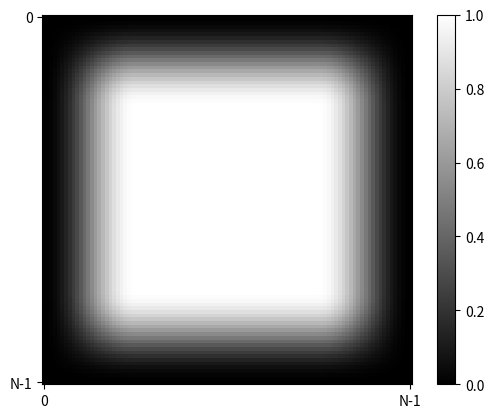

This figure's Python source:
import numpy as np
import matplotlib.pyplot as plt
def tukey(alpha,N):
    w=np.empty(N)
    for n in range(N):
        if 0<=n<alpha*(N-1)/2.:
            w[n]=1/2.*(1+np.cos(np.pi*(2*n/alpha/(N-1.)-1)))
        elif alpha*(N-1)/2.<=n<=(N-1)*(1-alpha/2.):
            w[n]=1
        else:
            w[n]=1/2.*(1+np.cos(np.pi*(2*n/alpha/(N-1.)-2./alpha+1)))
    return w


def tukey2d(alpha,M,N):
    x=tukey(alpha,N)
    y=tukey(alpha,M)
    X,Y=np.meshgrid(x,y)
    return X*Y

plt.imshow(tukey2d(0.5,100,100),cmap='gray')
plt.xticks([0,99],['0','N-1'])
plt.yticks([0,99],['0','N-1'])
plt.colorbar()
plt.show()
